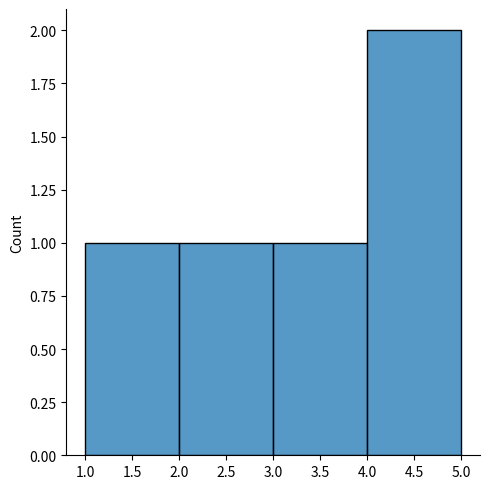

Write Python code to recreate this figure.
# https://numpy.org/doc/stable/ (Documentation)

# Why Numpy: 50x faster than traditional Python lists.

# NumPy is a Python library and is written partially in Python, but most of the parts that require fast computation are written in C or C++

# https://github.com/numpy/numpy
import numpy as np

a = np.arange(15).reshape(3, 5)

# [[],[],[]]

print(a)
print(a.ndim)
print(a.dtype)

print(type(a))


print("VERSION NP: ", np.__version__)

# We create an array
arr = np.array([1, 2, 3, 4, 5])

print(arr)

#arr = np.array([1, 2, 3, 4], ndmin=3)
#print(arr)


print('number of dimensions :', arr.ndim)
print(arr.dtype)

# Numpy RANDOM
x = np.random.randint(100, size=(3, 5))
y = np.random.choice([3, 5, 7, 9], size=(3, 5))

# print(x)
# print(y)


print(np.random.permutation(arr))

# pip install seaborn
# https://www.superprof.es/apuntes/escolar/matematicas/estadistica/descriptiva/histograma.html
# https://seaborn.pydata.org/
# https://matplotlib.org/stable/api/_as_gen/matplotlib.pyplot.plot.html

import seaborn as sns
import matplotlib.pyplot as plt

sns.displot([1, 2, 3, 4, 5])
plt.show()
